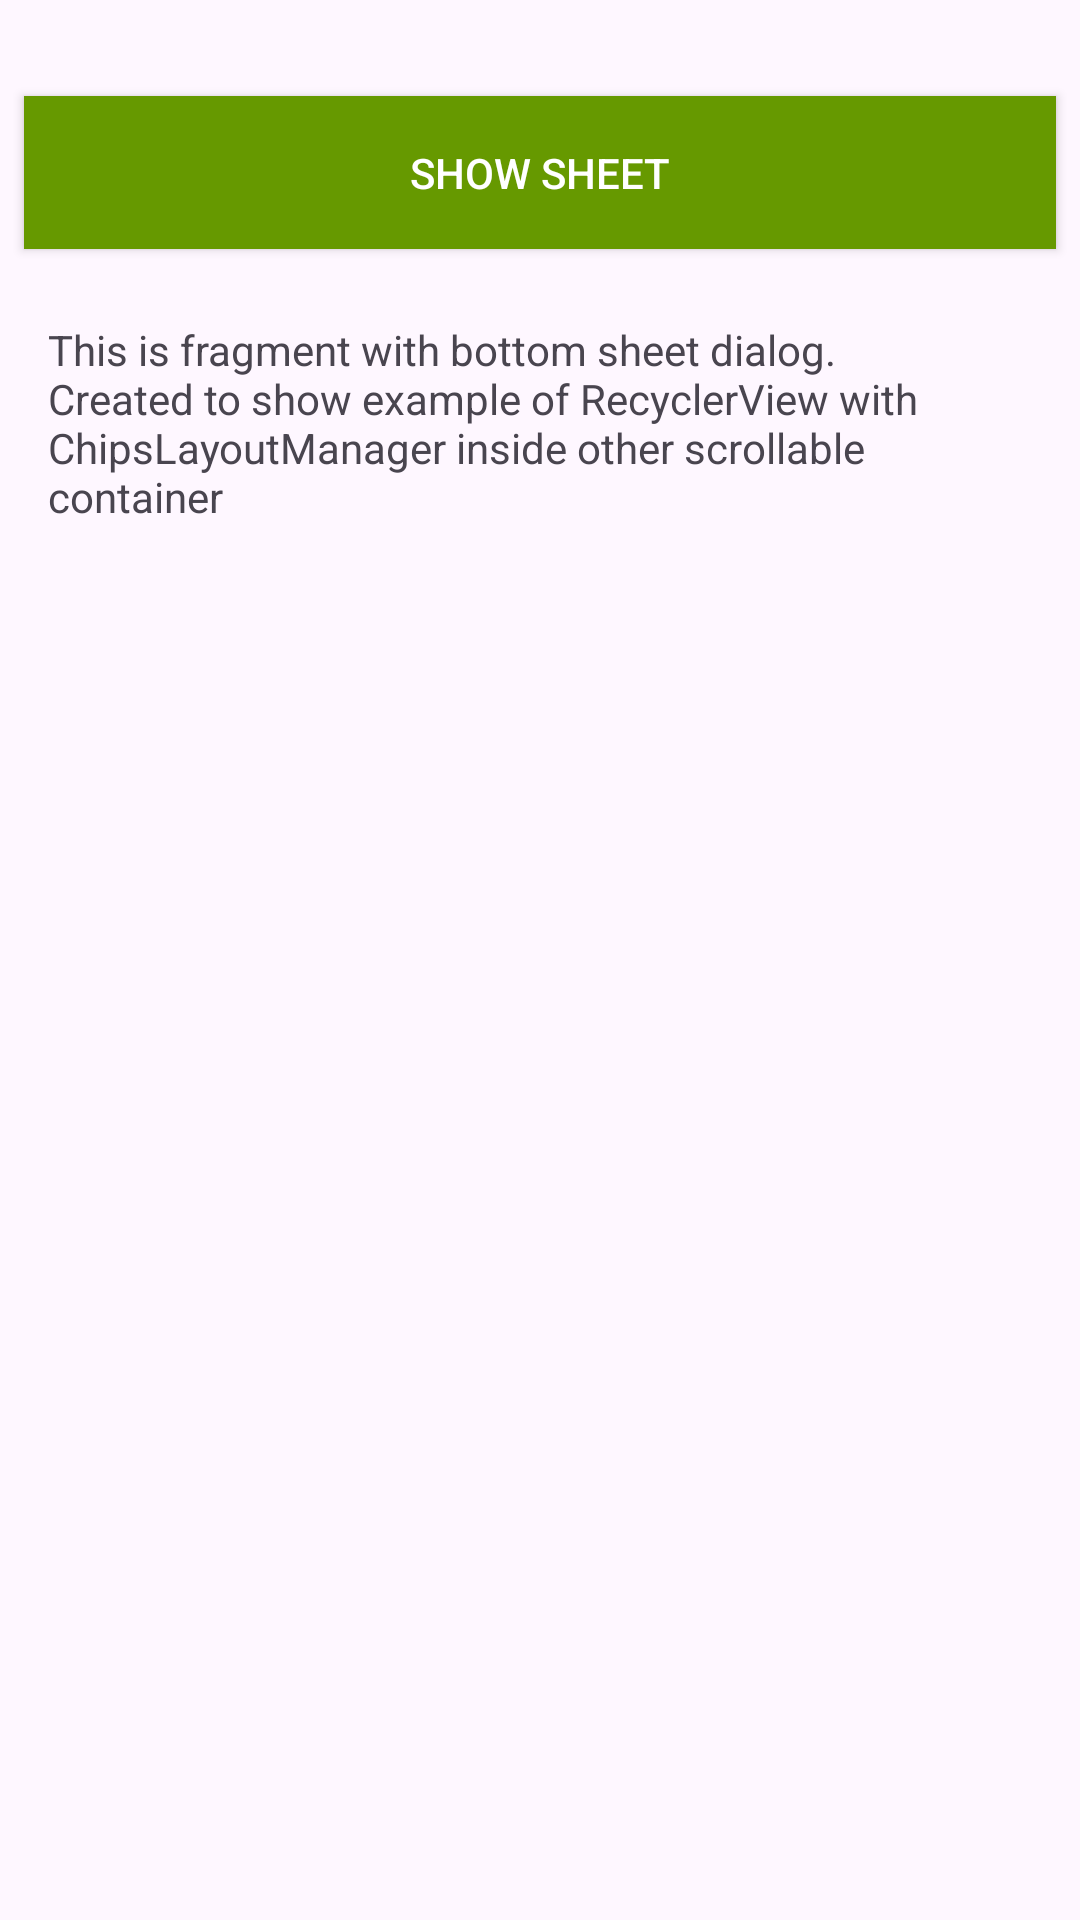

Layout XML and referenced resources for this Android screen:
<!-- AndroidManifest.xml: application theme AppTheme -->
<!-- res/layout/fragment_bottom_sheet.xml -->
<?xml version="1.0" encoding="utf-8"?>
<androidx.coordinatorlayout.widget.CoordinatorLayout xmlns:android="http://schemas.android.com/apk/res/android"
    xmlns:app="http://schemas.android.com/apk/res-auto"
    android:id="@+id/main_content"
    android:layout_width="match_parent"
    android:layout_height="match_parent"
    android:fitsSystemWindows="true">

    <androidx.core.widget.NestedScrollView
        android:layout_width="match_parent"
        android:layout_height="match_parent"
        android:fillViewport="true"
        app:layout_behavior="@string/appbar_scrolling_view_behavior">

        <LinearLayout
            android:layout_width="match_parent"
            android:layout_height="match_parent"
            android:orientation="vertical"
            android:paddingTop="24dp">

            <Button
                android:id="@+id/btnShowSheet"
                android:layout_width="match_parent"
                android:layout_height="wrap_content"
                android:layout_margin="8dp"
                android:background="@android:color/holo_green_dark"
                android:padding="16dp"
                android:text="@string/show_sheet"
                android:textColor="@android:color/white" />

            <TextView
                android:layout_width="match_parent"
                android:layout_height="wrap_content"
                android:padding="16dp"
                android:text="@string/fragment_bottom_sheet_description" />
        </LinearLayout>
    </androidx.core.widget.NestedScrollView>
</androidx.coordinatorlayout.widget.CoordinatorLayout>
<!-- resources referenced by this layout -->
<resources>
  <string name="fragment_bottom_sheet_description">This is fragment with bottom sheet dialog. Created to show example of RecyclerView with ChipsLayoutManager inside other scrollable container</string>
  <string name="show_sheet">Show sheet</string>
  <style name="AppTheme" parent="Theme.Material3.DayNight.NoActionBar">
          <item name="colorPrimary">@color/colorPrimary</item>
          <item name="colorPrimaryDark">@color/colorPrimaryDark</item>
          <item name="colorAccent">@color/colorAccent</item>
      </style>
  <!-- not gathered from this repository: default colours our renderer supplied (Android Studio template values) -->
  <color name="colorPrimary">#FF6200EE</color>
  <color name="colorPrimaryDark">#FF3700B3</color>
  <color name="colorAccent">#FF03DAC5</color>
</resources>
